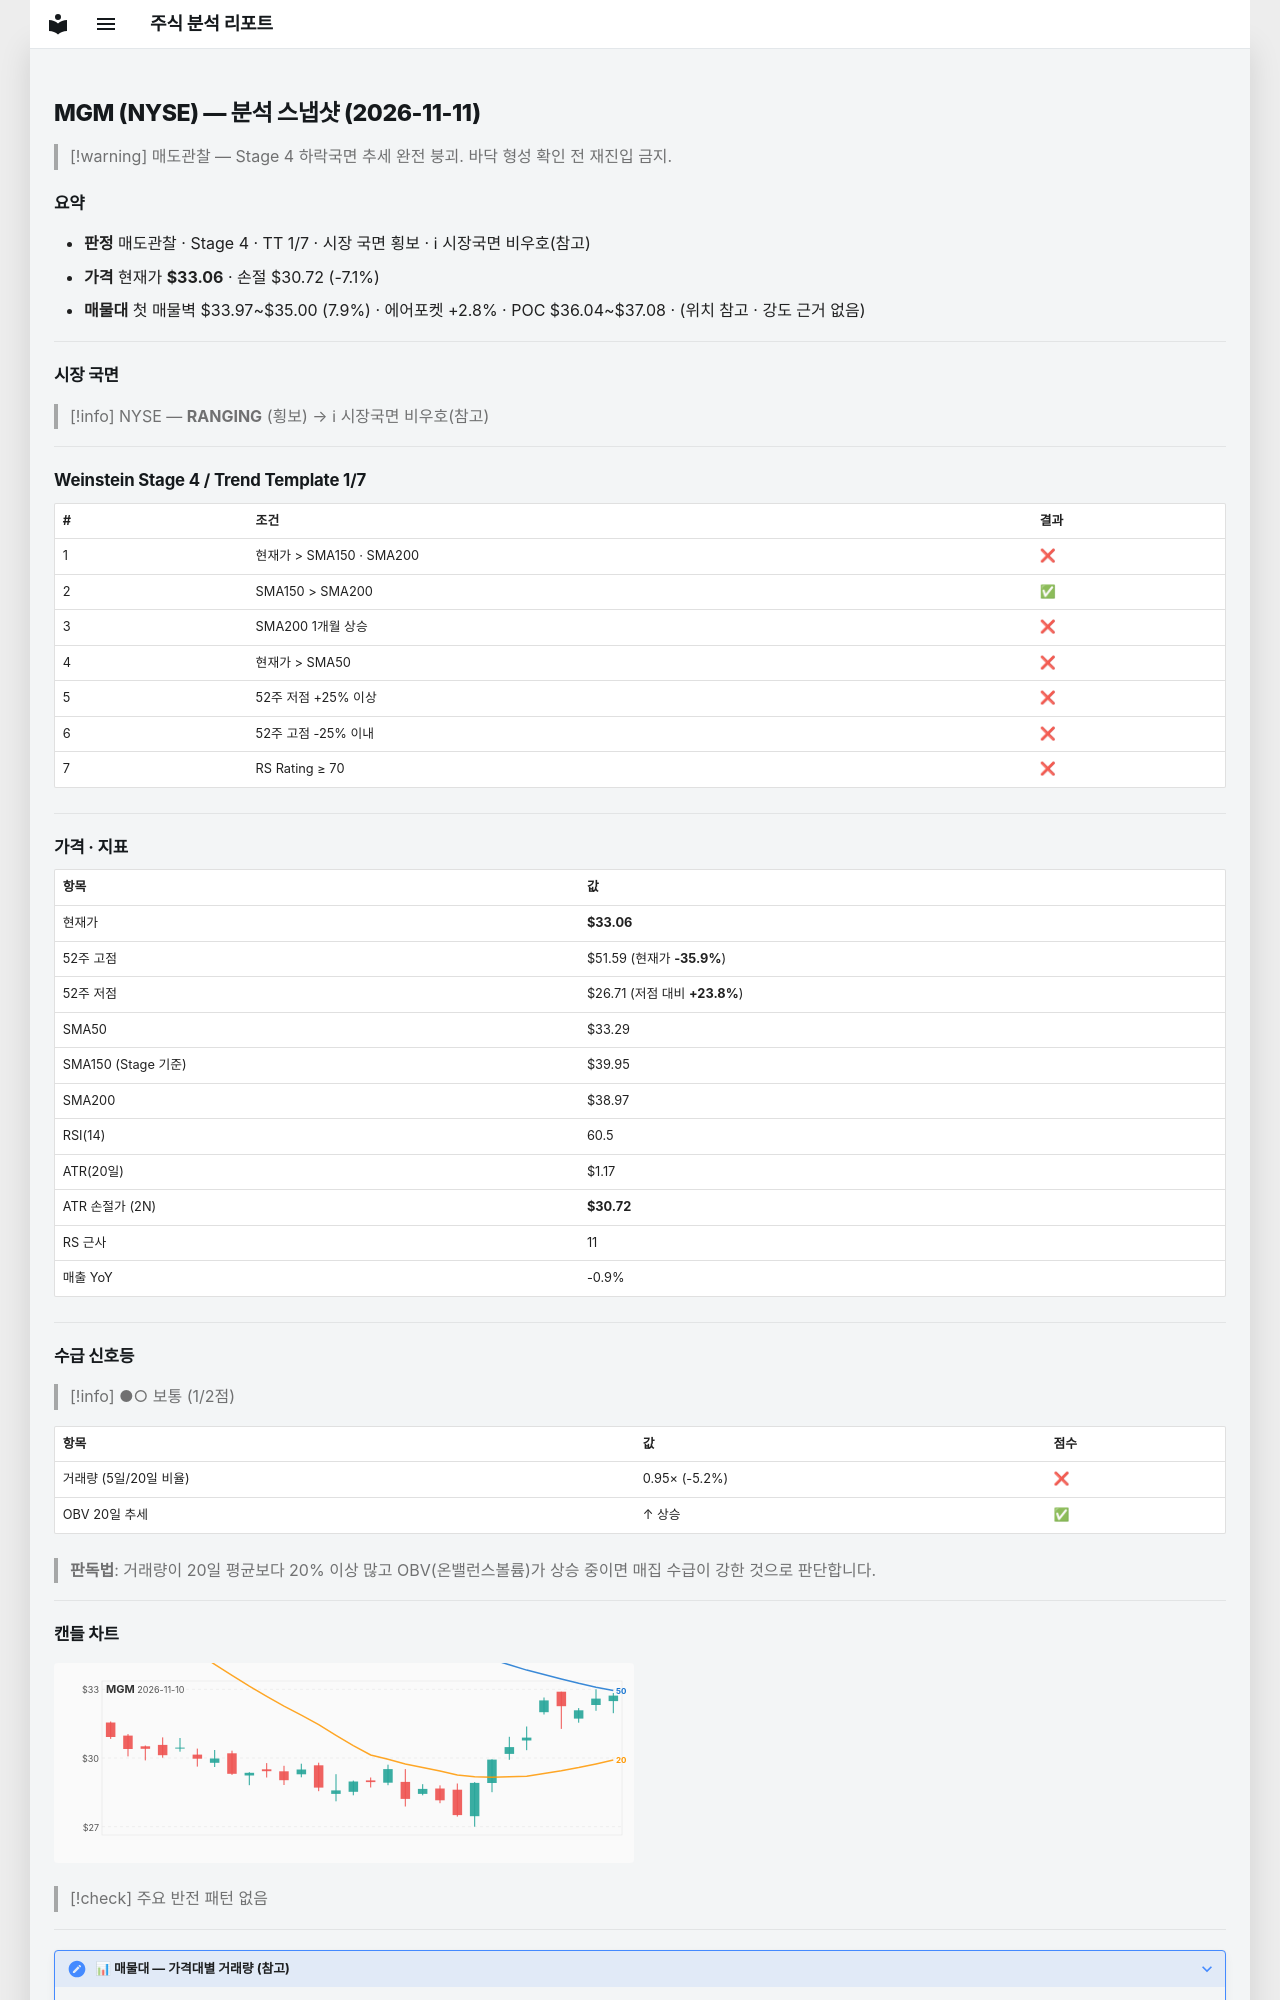

repository: soloandco/stock-reports · page: snapshots/MGM-2026-11-11/index.html · generator: mkdocs

---
type: analysis-snapshot
title: MGM 분석 스냅샷
ticker: MGM
market: NYSE
created: 2026-11-11
updated: 2026-11-11
bar-date: 2026-11-10
verdict: 매도관찰
real-rr: 7.50
sma50-gap-pct: -0.7
weekly-position: 저항대아래
weekly-overhead-price: 50.55
weekly-overhead-pct: 52.9
stage: 4
trend-template-score: 1
tt-max: 7
ma-set: sma-50-150-200
price: 33.05500030517578
stop-price: 30.723459728628583
market-regime: RANGING
supply-demand-score: 1/2
supply-demand-label: 보통
status: tracking
tags:
  - stock-agent
  - watchlist
  - MGM
  - analysis
related:
  - "[[analysis-template]]"
---

# MGM (NYSE) — 분석 스냅샷 (2026-11-11)

> [!warning] 매도관찰 — Stage 4 하락국면
> 추세 완전 붕괴. 바닥 형성 확인 전 재진입 금지.

## 요약

- **판정** 매도관찰 · Stage 4 · TT 1/7 · 시장 국면 횡보 · ℹ 시장국면 비우호(참고)
- **가격** 현재가 **$33.06** · 손절 $30.72 (-7.1%)
- **매물대** 첫 매물벽 $33.97~$35.00 (7.9%) · 에어포켓 +2.8% · POC $36.04~$37.08 · (위치 참고 · 강도 근거 없음)

---

## 시장 국면

> [!info] NYSE — **RANGING** (횡보) → ℹ 시장국면 비우호(참고)

---

## Weinstein Stage 4 / Trend Template 1/7

| # | 조건 | 결과 |
|---|------|------|
| 1 | 현재가 > SMA150 · SMA200 | ❌ |
| 2 | SMA150 > SMA200 | ✅ |
| 3 | SMA200 1개월 상승 | ❌ |
| 4 | 현재가 > SMA50 | ❌ |
| 5 | 52주 저점 +25% 이상 | ❌ |
| 6 | 52주 고점 -25% 이내 | ❌ |
| 7 | RS Rating ≥ 70 | ❌ |

---

## 가격 · 지표

| 항목 | 값 |
|------|---|
| 현재가 | **$33.06** |
| 52주 고점 | $51.59 (현재가 **-35.9%**) |
| 52주 저점 | $26.71 (저점 대비 **+23.8%**) |
| SMA50 | $33.29 |
| SMA150 (Stage 기준) | $39.95 |
| SMA200 | $38.97 |
| RSI(14) | 60.5 |
| ATR(20일) | $1.17 |
| ATR 손절가 (2N) | **$30.72** |
| RS 근사 | 11 |
| 매출 YoY | -0.9% |

---
## 수급 신호등

> [!info] ●○ 보통 (1/2점)

| 항목 | 값 | 점수 |
|------|------|------|
| 거래량 (5일/20일 비율) | 0.95× (-5.2%) | ❌ |
| OBV 20일 추세 | ↑ 상승 | ✅ |

> **판독법**: 거래량이 20일 평균보다 20% 이상 많고 OBV(온밸런스볼륨)가 상승 중이면 매집 수급이 강한 것으로 판단합니다.

---
